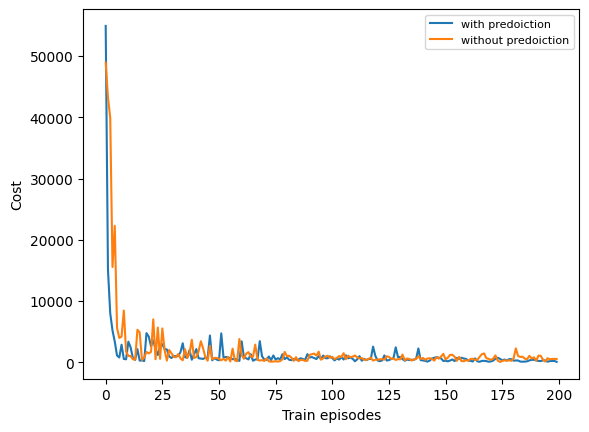

This figure's Python source: (Note: this script raises an exception after producing the figure.)
import numpy as np
import matplotlib.pyplot as plt
plt.rcParams['font.sans-serif']=['Microsoft YaHei']#Used to display Chinese labels normally
plt.rcParams['axes.unicode_minus']=False#Used to display the negative sign normally

DQN_without_predoiction=[48921.273, 43248.95, 39932.13, 15562.926, 22277.613, 5633.04, 3983.2253, 4206.0107, 8458.335, 1769.6433, 1043.7338, 1028.4513, 498.54584, 434.20624, 5314.329, 4893.2437, 400.1877, 766.7752, 1690.0952, 1454.2706, 1695.8383, 7016.5005, 500.66516, 5675.527, 567.81915, 5529.586, 1995.0742, 286.36, 2021.781, 1489.194, 894.29736, 820.0081, 1357.871, 654.5989, 333.9474, 2148.191, 743.2034, 1457.707, 3684.7349, 696.0696, 856.4293, 1809.0928, 3446.2397, 2261.0054, 801.8533, 259.43396, 2710.466, 483.2439, 727.71545, 716.44495, 573.70404, 329.30804, 576.4563, 273.1328, 863.37744, 138.14957, 2230.847, 297.86472, 171.578, 3800.2173, 1183.9421, 577.19763, 1411.415, 1660.2278, 926.3966, 916.2478, 2887.4077, 407.59247, 292.86847, 353.06735, 217.76468, 643.5013, 169.74869, 103.379166, 130.81496, 167.9025, 119.33976, 205.01962, 495.20172, 1698.0248, 1000.7348, 1072.0969, 746.094, 240.84659, 841.4877, 187.5676, 384.65143, 390.1378, 231.15488, 253.03816, 1219.6885, 1328.8907, 1422.2366, 1099.2716, 1742.522, 432.33368, 644.88116, 957.67487, 1076.9265, 744.91315, 897.79736, 529.2759, 719.07886, 1016.3836, 853.4637, 1492.3839, 509.68488, 1096.5669, 791.52277, 934.0986, 1107.3608, 821.17816, 637.5719, 704.92224, 438.9607, 390.93604, 559.13293, 759.1833, 280.31552, 432.30154, 424.7418, 485.82654, 526.9325, 436.57678, 989.68933, 887.36646, 565.7975, 605.4346, 389.73642, 512.0796, 489.03223, 1261.5886, 329.35385, 626.04803, 539.13666, 291.54852, 457.51813, 554.57874, 1008.2024, 528.3721, 712.05164, 421.0809, 620.4182, 665.7473, 545.24744, 277.90393, 810.1056, 601.88855, 945.76404, 1387.2898, 475.0586, 758.6745, 1222.4602, 1215.3447, 905.39026, 248.40594, 886.4558, 210.62727, 171.0466, 338.0614, 257.23776, 543.94836, 585.8907, 403.78983, 406.23224, 886.8063, 1314.0312, 1454.0637, 666.50085, 567.90393, 406.29733, 606.8928, 1131.7935, 288.98145, 64.38291, 216.57137, 332.85953, 245.01813, 350.20453, 244.73381, 595.3059, 2276.1958, 1023.8424, 878.14355, 914.35144, 584.17285, 519.0629, 1067.1302, 619.51556, 813.6508, 265.70044, 1097.7627, 1056.9906, 413.55713, 114.962234, 671.48706, 486.70096, 540.31446, 560.05458, 540.00134]
DQN_predoiction=[54924.46, 15119.023, 7998.7847,5207.1895, 3394.1226, 1104.4637, 790.09607, 2875.246, 548.9965, 494.11368, 3371.0662, 2438.058, 696.255, 398.34973, 2157.8813, 269.9432, 327.06525, 200.92102, 4768.6675, 4198.013, 2629.9, 3592.781, 2172.0405, 1200.9884, 2573.2024, 2967.5103, 2156.2651, 2092.7834, 966.202, 702.06647, 1044.324, 990.6216, 1024.682, 1666.837, 3114.2688, 847.6207, 734.1855, 2004.4163, 422.29504, 1294.4424, 2161.8594, 660.9455, 615.2897, 557.3788, 750.812, 752.25195, 4378.0083, 323.7512, 676.854, 448.84613, 323.2801, 4726.8457, 775.1632, 853.87683, 839.46826, 614.65393, 505.02936, 568.75867, 442.66357, 232.91837, 3424.3828, 827.3036, 666.3264, 466.84088, 1331.5804, 253.65498, 458.27402, 494.11304, 3457.4282, 982.45154, 451.89865, 394.28064, 950.1421, 366.8541, 1123.129, 439.48755, 679.5403, 470.4856, 1313.554, 523.9458, 802.1467, 405.12762, 346.40802, 531.92944, 450.62262, 419.22333, 662.6673, 545.09515, 381.4856, 1336.0847, 793.7893, 858.97626, 690.6973, 535.9164, 1013.9142, 525.7374, 1104.41, 672.9115, 663.2111, 975.2719, 692.289, 311.19696, 626.71466, 441.0634, 849.1152, 455.85065, 1140.4443, 661.89044, 752.32214, 580.05676, 171.2724, 492.56744, 1005.5331, 256.23547, 566.50696, 363.69882, 528.77844, 562.532, 2562.7607, 1051.7947, 298.76648, 181.40692, 309.9966, 1130.7471, 289.22354, 364.82455, 534.04956, 678.7306, 2450.2632, 846.9385, 877.3127, 521.13544, 264.5658, 450.6408, 359.6715, 417.42538, 412.41357, 587.9414, 2268.6802, 361.0716, 297.83365, 243.19998, 118.20996, 277.0964, 626.3859, 730.6373, 841.9862, 745.7007, 643.05426, 222.8035, 256.24948, 162.66168, 296.2235, 461.88882, 193.80142, 728.7258, 529.7466, 751.33875, 612.8747, 563.06464, 279.42618, 233.67798, 138.24313, 644.2201, 167.31152, 85.2121, 230.3624, 237.33159, 192.57246, 102.17821, 142.94118, 272.28644, 578.47314, 744.485, 570.0867, 326.45557, 459.90625, 303.29333, 506.98047, 521.02954, 269.65326, 306.76816, 291.9579, 118.102516, 102.27362, 116.12467, 162.92642, 317.1914, 399.5705, 419.78555, 330.58762, 223.30365, 200.2563, 323.50534, 300.97455, 106.862045, 199.45714, 217.3211, 226.43364, 76.97797]
DQN_predoiction_V=[60246.9, 41787.973, 44787.496, 5754.6465, 3683.8464, 5790.1777, 45679.574, 3851.8, 43696.92, 43722.293, 33819.715, 1553.345, 5047.7217, 7565.442, 1847.2631, 2986.684, 35231.89, 7350.9844, 10220.066, 8250.245, 11477.58, 26468.576, 4329.8975, 1115.544, 5679.3604, 66457.414, 6253.8506, 5201.924, 7708.4443, 1098.9868, 1156.297, 2672.0835, 1438.4141, 1977.0023, 1244.7126, 23773.902, 3684.686, 3198.4375, 3210.35, 3191.7139, 2325.2935, 4746.3325, 3724.4216, 4113.4497, 2679.5903, 677.23236, 775.6322, 762.293, 778.5005, 1105.1013, 1874.3977, 1131.7998, 1326.7747, 4507.6143, 4003.4365, 4892.0728, 9644.358, 3121.0627, 3446.1968, 2224.6404, 1001.6936, 4431.401, 13531.817, 5368.338, 1006.075, 753.5895, 927.46643, 1325.5535, 8459.363, 2363.098, 4230.8477, 3111.5347, 3218.7666, 939.4176, 364.74304, 661.786, 1119.7731, 829.7641, 5646.8037, 3094.2966, 2873.1301, 5085.0117, 4950.2935, 2369.939, 587.5088, 537.26044, 407.11267, 840.8686, 3270.3235, 1903.1031, 2382.379, 2316.684, 2357.626, 1236.2571, 1479.5928, 1177.5112, 715.44006, 516.103, 494.79993, 481.78174, 514.6806, 560.05493, 1304.9575, 3949.523, 4357.968, 6691.2656, 1603.9991, 643.7333, 729.9653, 672.6633, 521.04474, 343.45026, 375.69836, 253.60709, 253.89682, 715.26843, 2900.6367, 5398.69, 2141.6987, 702.1981, 492.29877, 162.94226, 627.3624, 598.6786, 1241.094, 2735.0044, 4621.677, 1728.9661, 2676.3696, 997.15125, 881.5948, 738.93066, 593.0241, 1123.9844, 1244.3953, 824.2482, 1400.8561, 2316.5476, 1138.2871, 1134.1263, 2594.0547, 5109.9775, 5433.7046, 1418.4467, 965.74036, 344.4041, 1915.3518, 495.67523, 536.67816, 1347.5735, 756.15643, 855.7179, 1726.1992, 2411.3203, 4013.258, 1199.155, 1836.9606, 995.9412, 1007.8843, 521.7623, 191.91782, 227.6863, 446.01187, 306.63605, 782.49036, 1742.8486, 2508.876, 1781.2859, 4093.4126, 2712.415, 3294.0793, 1318.3164, 1025.741, 564.08167, 208.49875, 250.59073, 590.84546, 845.4802, 715.48016, 580.49854, 519.7996, 870.34424, 3235.521, 3939.3804, 1125.1296, 1252.9745, 966.5501, 330.07828, 682.45984, 221.83585, 455.10757, 335.40588, 340.93494, 379.9874, 339.16586, 754.9041, 765.9634, 858.261, 559.2983, 210.6923]
plt.plot(np.arange(len(DQN_predoiction)), DQN_predoiction,label='with predoiction')
plt.plot(np.arange(len(DQN_without_predoiction)), DQN_without_predoiction,label='without predoiction')
# plt.plot(np.arange(len(DQN_predoiction)), DQN_predoiction,label='fixed v')
# plt.plot(np.arange(len(DQN_predoiction_V)), DQN_predoiction_V,label='variable v ')
plt.ylabel('Cost')
plt.xlabel('Train episodes')
plt.legend(loc='upper right', frameon=True, prop={'size': 8})
plt.savefig('./cost/DQN_loss.png',format='png',dpi = 300)
plt.savefig('./cost/DQN_loss.pdf',format='pdf',dpi = 300)
# plt.savefig('./cost/DQN_loss_V.png',format='png',dpi = 300)
# plt.savefig('./cost/DQN_loss_V.pdf',format='pdf',dpi = 300)
plt.show()

# PPHOR,TLHOR,TEHOR 0.013375295043273014 0.9279239215954572 0.019635343618513323 #without_predoiction
# PPHOR,TLHOR,TEHOR 0.24745434774457236 0.07332483407701826 0.012130188608496757  #predoiction
# PPHOR,TLHOR,TEHOR 0.23352647216302191 0.050137006435628   0.022372468530514115  #predoiction_V




